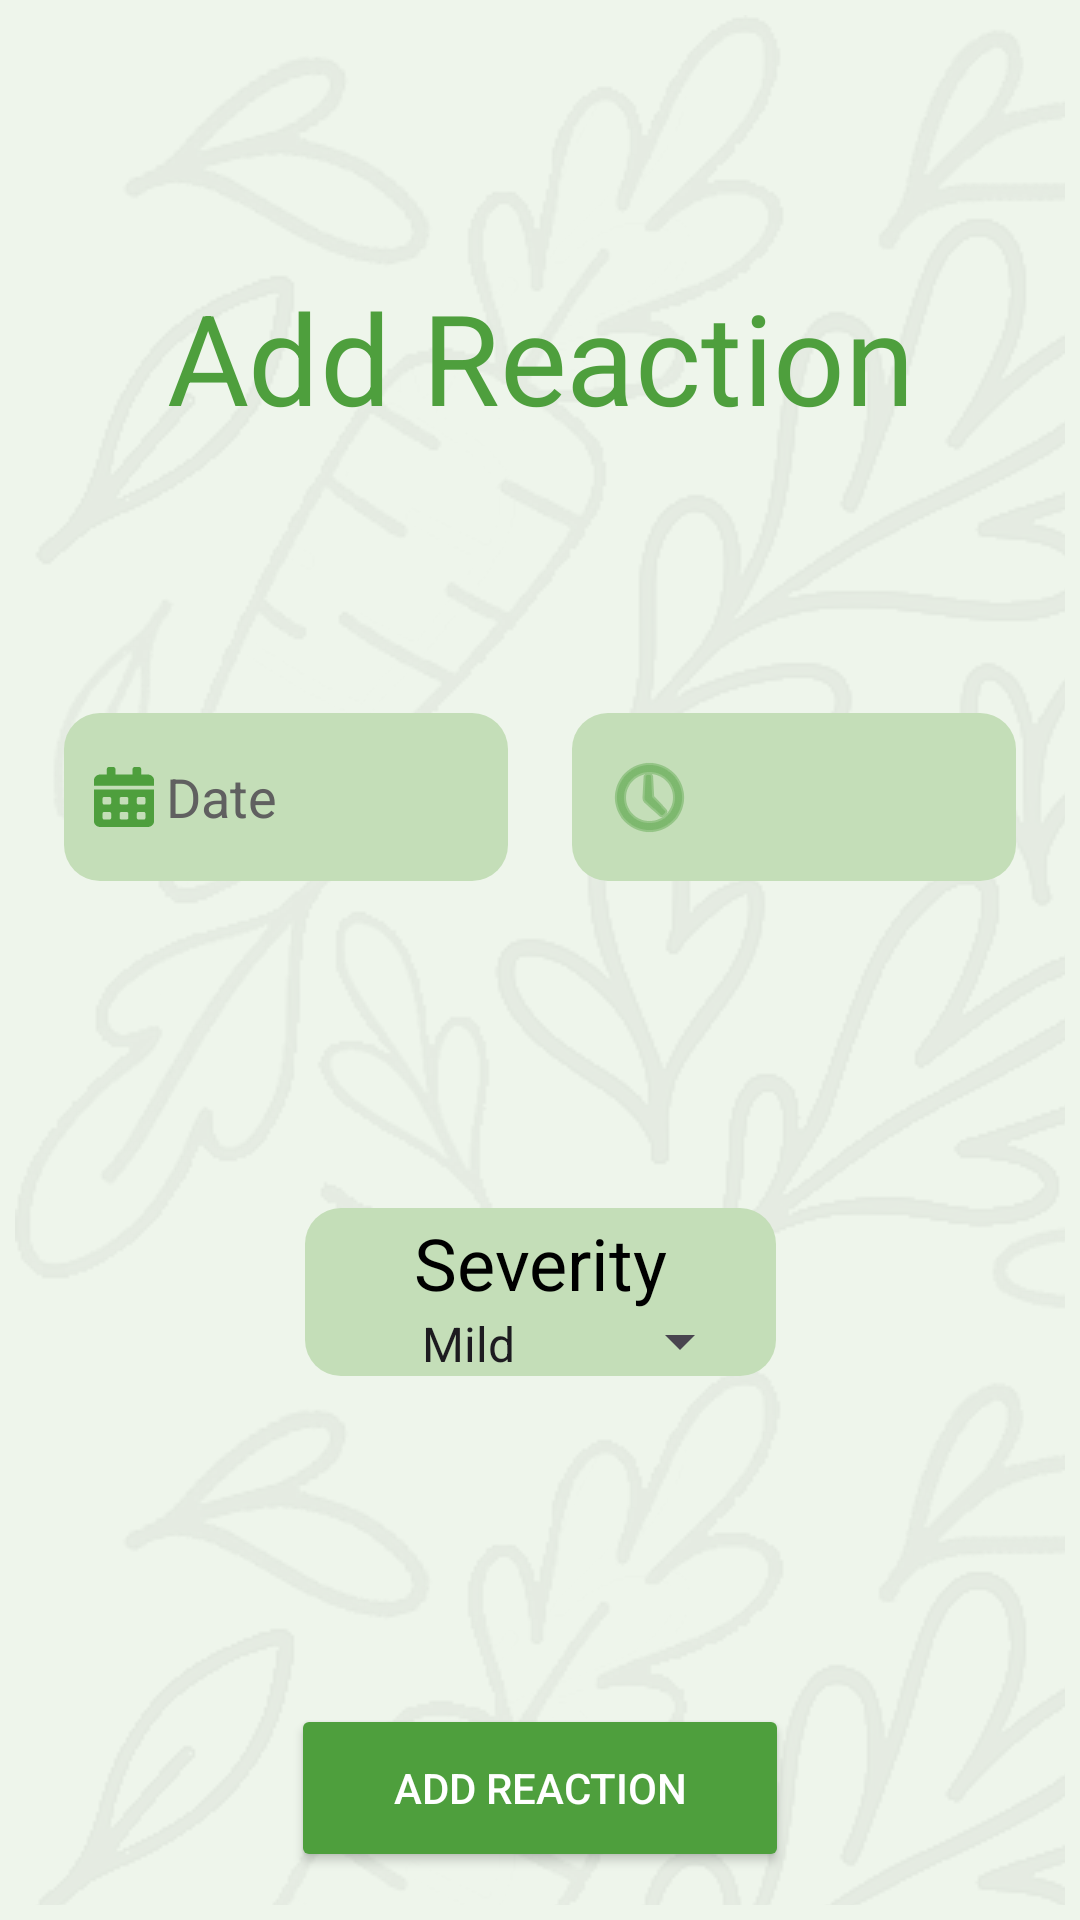

Android layout source for this screen:
<!-- AndroidManifest.xml: application theme Theme.FoodWatch -->
<!-- res/layout/fragment_addreaction.xml -->
<?xml version="1.0" encoding="utf-8"?>
<androidx.constraintlayout.widget.ConstraintLayout xmlns:android="http://schemas.android.com/apk/res/android"
    xmlns:app="http://schemas.android.com/apk/res-auto"
    xmlns:tools="http://schemas.android.com/tools"
    style="@style/background"
    android:layout_width="match_parent"
    android:layout_height="match_parent">

    <androidx.constraintlayout.widget.ConstraintLayout
        android:layout_width="match_parent"
        android:layout_height="match_parent"
        android:layout_marginStart="5dp"
        android:layout_marginEnd="5dp"
        android:layout_marginTop="5dp"
        android:layout_marginBottom="5dp"
        android:alpha="0.05"
        android:background="@drawable/background_tiled">
    </androidx.constraintlayout.widget.ConstraintLayout>

    <Button
        android:id="@+id/addReactionButton"
        android:layout_width="166dp"
        android:layout_height="56dp"
        android:layout_marginBottom="16dp"
        android:backgroundTint="#4E9F3D"
        android:forceDarkAllowed="false"
        android:text="Add Reaction"
        android:textColor="@color/white"
        app:layout_constraintBottom_toBottomOf="parent"
        app:layout_constraintEnd_toEndOf="parent"
        app:layout_constraintStart_toStartOf="parent" />

    <TextView
        android:id="@+id/addReactionHeader"
        android:layout_width="wrap_content"
        android:layout_height="wrap_content"
        android:scaleX="3"
        android:scaleY="3"
        android:text="Add Reaction"
        android:textColor="#4E9F3D"
        app:layout_constraintBottom_toTopOf="@+id/reactionTime"
        app:layout_constraintEnd_toEndOf="parent"
        app:layout_constraintStart_toStartOf="parent"
        app:layout_constraintTop_toTopOf="parent"
        app:layout_constraintVertical_bias="0.5" />

    <EditText
        android:id="@+id/reactionTime"
        android:layout_width="148dp"
        android:layout_height="56dp"
        android:background="@drawable/roundstyle"
        android:backgroundTint="@color/button_drawable_tint"
        android:drawableLeft="@android:drawable/ic_menu_recent_history"
        android:drawableTint="#4E9F3D"
        android:ems="10"
        android:inputType="text"
        android:paddingLeft="10dp"
        android:textAlignment="textStart"
        android:textAppearance="@style/TextAppearance.AppCompat.Medium"
        android:textColor="@color/background_text_color"
        android:textColorHint="@color/highlighted_text"
        app:layout_constraintBottom_toTopOf="@+id/constraintLayout"
        app:layout_constraintEnd_toEndOf="parent"
        app:layout_constraintHorizontal_bias="0.5"
        app:layout_constraintStart_toEndOf="@+id/reactionDate"
        app:layout_constraintTop_toBottomOf="@+id/addReactionHeader"
        tools:text="Time" />

    <EditText
        android:id="@+id/reactionDate"
        android:layout_width="148dp"
        android:layout_height="56dp"
        android:background="@drawable/roundstyle"
        android:backgroundTint="@color/button_drawable_tint"
        android:drawableLeft="@drawable/calendar"
        android:drawablePadding="4dp"
        android:drawableTint="#4E9F3D"
        android:ems="10"
        android:hint="Date"
        android:inputType="text"
        android:paddingLeft="10dp"
        android:textAlignment="textStart"
        android:textAppearance="@style/TextAppearance.AppCompat.Medium"
        android:textColor="@color/background_text_color"
        android:textColorHint="@color/nav_bar_button_color"
        app:layout_constraintBottom_toTopOf="@+id/constraintLayout"
        app:layout_constraintEnd_toStartOf="@+id/reactionTime"
        app:layout_constraintHorizontal_bias="0.5"
        app:layout_constraintStart_toStartOf="parent"
        app:layout_constraintTop_toBottomOf="@+id/addReactionHeader" />

    <androidx.constraintlayout.widget.ConstraintLayout
        android:id="@+id/constraintLayout"
        android:layout_width="157dp"
        android:layout_height="56dp"
        android:background="@drawable/roundstyle"
        android:backgroundTint="@color/button_drawable_tint"
        app:layout_constraintBottom_toTopOf="@+id/addReactionButton"
        app:layout_constraintEnd_toEndOf="parent"
        app:layout_constraintStart_toStartOf="parent"
        app:layout_constraintTop_toBottomOf="@+id/reactionTime"
        app:layout_constraintVertical_bias="0.5">

        <TextView
            android:id="@+id/reactionSeverityText"
            android:layout_width="wrap_content"
            android:layout_height="wrap_content"
            android:layout_marginTop="2dp"
            android:text="Severity"
            android:textColor="@color/background_text_color"
            android:textSize="24sp"
            app:layout_constraintEnd_toEndOf="parent"
            app:layout_constraintStart_toStartOf="parent"
            app:layout_constraintTop_toTopOf="parent" />

        <Spinner
            android:id="@+id/reactionSeverity"
            android:layout_width="0dp"
            android:layout_height="0dp"
            android:layout_marginStart="8dp"
            android:layout_marginEnd="8dp"
            android:layout_marginBottom="2dp"
            android:entries="@array/reaction_severity_array"
            android:spinnerMode="dropdown"
            android:textAlignment="center"
            app:layout_constraintBottom_toBottomOf="parent"
            app:layout_constraintEnd_toEndOf="parent"
            app:layout_constraintStart_toStartOf="parent"
            app:layout_constraintTop_toBottomOf="@+id/reactionSeverityText" />
    </androidx.constraintlayout.widget.ConstraintLayout>

</androidx.constraintlayout.widget.ConstraintLayout>
<!-- resources referenced by this layout -->
<resources>
  <string-array name="reaction_severity_array">
          <item>Mild</item>
          <item>Medium</item>
          <item>Severe</item>
      </string-array>
  <color name="background_text_color">#000000</color>
  <color name="button_drawable_tint">#c4deb8</color>
  <color name="highlighted_text">#000000</color>
  <color name="nav_bar_button_color">#606060</color>
  <color name="white">#FFFFFFFF</color>
  <!-- drawable background_tiled (drawable) -->
  <?xml version="1.0" encoding="utf-8"?>
  <bitmap xmlns:android="http://schemas.android.com/apk/res/android"
      android:src="@drawable/background_icon"
      android:tileMode="repeat" />
  <!-- drawable calendar (drawable) -->
  <vector xmlns:android="http://schemas.android.com/apk/res/android"
      android:width="20dp"
      android:height="20dp"
      android:viewportWidth="20"
      android:viewportHeight="20">
    <path
        android:pathData="M0,18.125C0,19.16 0.96,20 2.143,20H17.857C19.04,20 20,19.16 20,18.125V7.5H0V18.125ZM14.286,10.469C14.286,10.211 14.527,10 14.821,10H16.607C16.902,10 17.143,10.211 17.143,10.469V12.031C17.143,12.289 16.902,12.5 16.607,12.5H14.821C14.527,12.5 14.286,12.289 14.286,12.031V10.469ZM14.286,15.469C14.286,15.211 14.527,15 14.821,15H16.607C16.902,15 17.143,15.211 17.143,15.469V17.031C17.143,17.289 16.902,17.5 16.607,17.5H14.821C14.527,17.5 14.286,17.289 14.286,17.031V15.469ZM8.571,10.469C8.571,10.211 8.813,10 9.107,10H10.893C11.188,10 11.429,10.211 11.429,10.469V12.031C11.429,12.289 11.188,12.5 10.893,12.5H9.107C8.813,12.5 8.571,12.289 8.571,12.031V10.469ZM8.571,15.469C8.571,15.211 8.813,15 9.107,15H10.893C11.188,15 11.429,15.211 11.429,15.469V17.031C11.429,17.289 11.188,17.5 10.893,17.5H9.107C8.813,17.5 8.571,17.289 8.571,17.031V15.469ZM2.857,10.469C2.857,10.211 3.098,10 3.393,10H5.179C5.473,10 5.714,10.211 5.714,10.469V12.031C5.714,12.289 5.473,12.5 5.179,12.5H3.393C3.098,12.5 2.857,12.289 2.857,12.031V10.469ZM2.857,15.469C2.857,15.211 3.098,15 3.393,15H5.179C5.473,15 5.714,15.211 5.714,15.469V17.031C5.714,17.289 5.473,17.5 5.179,17.5H3.393C3.098,17.5 2.857,17.289 2.857,17.031V15.469ZM17.857,2.5H15.714V0.625C15.714,0.281 15.393,-0 15,-0H13.571C13.179,-0 12.857,0.281 12.857,0.625V2.5H7.143V0.625C7.143,0.281 6.821,-0 6.429,-0H5C4.607,-0 4.286,0.281 4.286,0.625V2.5H2.143C0.96,2.5 0,3.34 0,4.375V6.25H20V4.375C20,3.34 19.04,2.5 17.857,2.5Z"
        android:fillColor="@color/nav_bar_button_color" />
  </vector>
  <!-- drawable roundstyle (drawable) -->
  <?xml version="1.0" encoding="utf-8"?>
  <shape xmlns:android="http://schemas.android.com/apk/res/android">
      <corners
          android:radius="12dp"
          />
  </shape>
  <style name="background" parent="Theme.AppCompat.Light">
          <item name="android:background">@color/background</item>
      </style>
  <style name="Theme.FoodWatch" parent="Base.Theme.FoodWatch" />
  <!-- drawable background_icon: png bitmap (drawable, 152507 bytes) -->
  <color name="background">#EEF5EB</color>
  <style name="Base.Theme.FoodWatch" parent="Theme.Material3.DayNight.NoActionBar">
          
          
      </style>
</resources>
